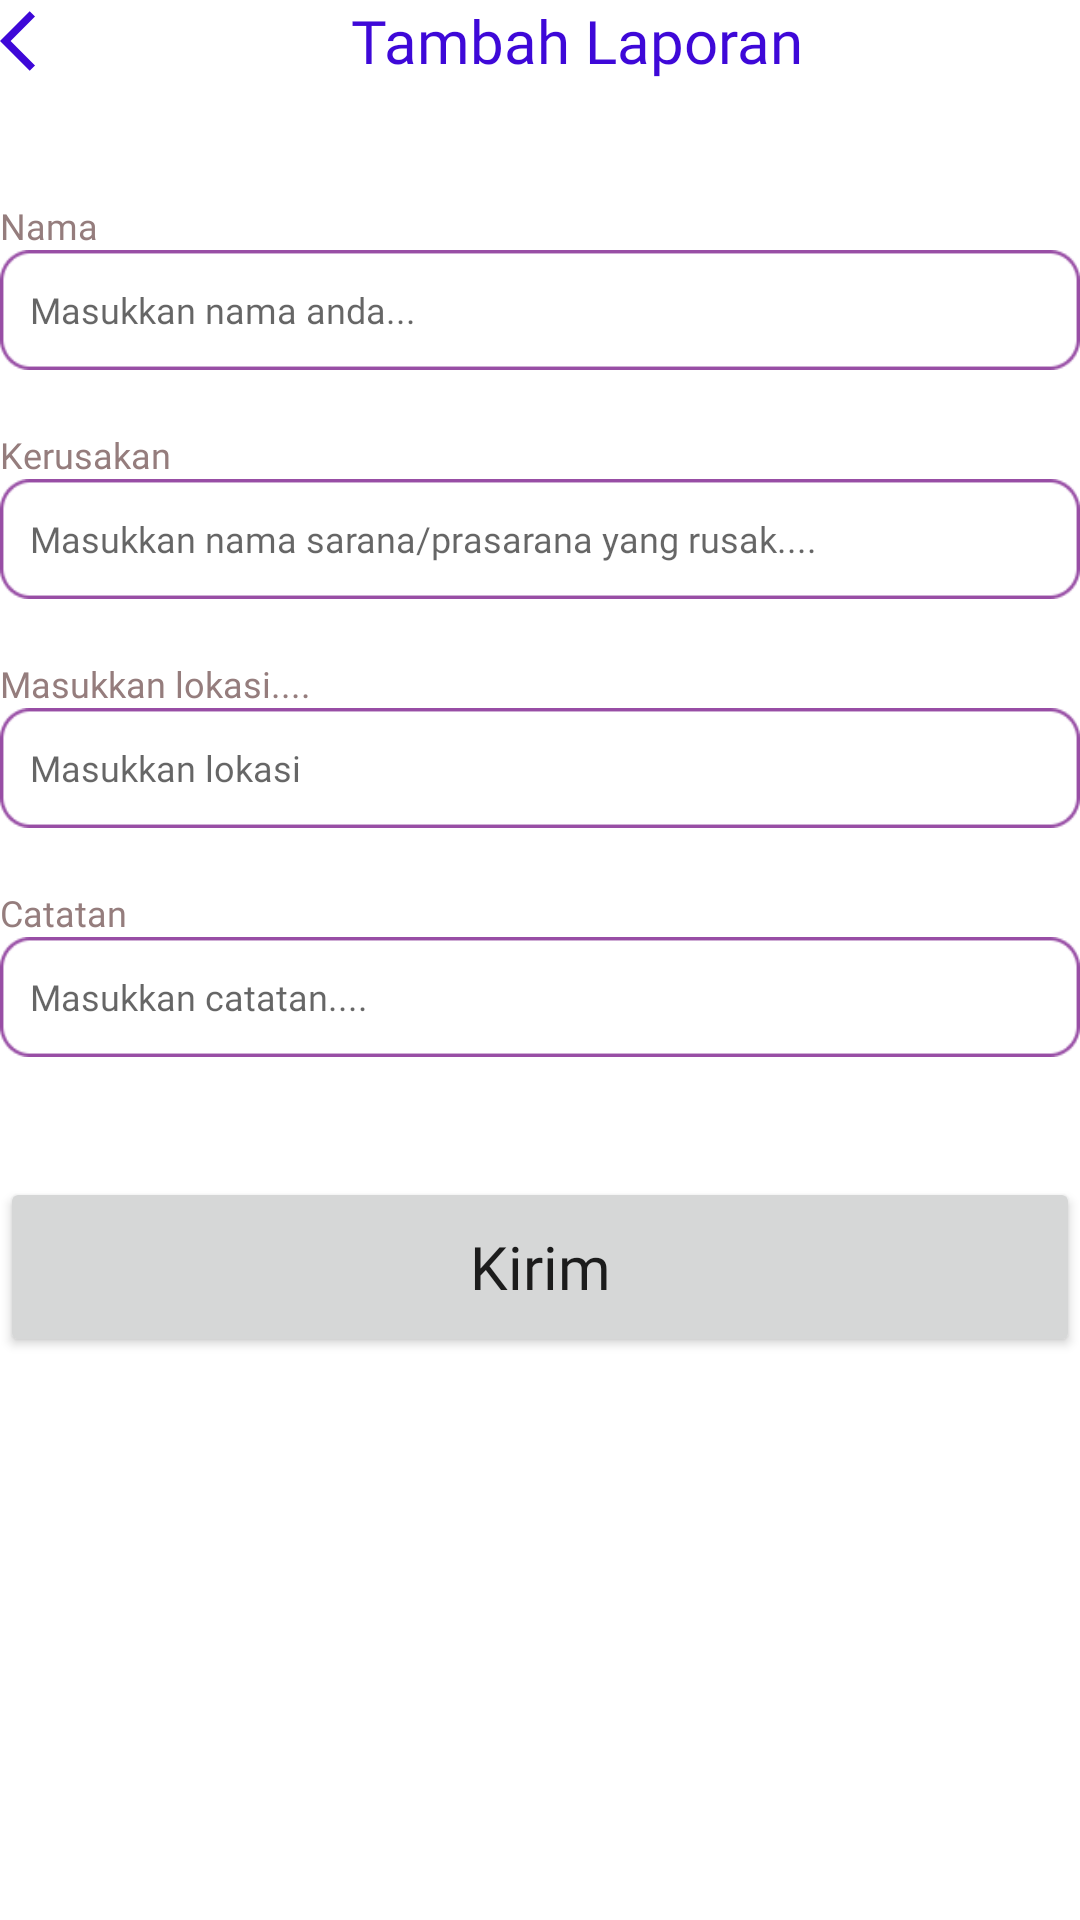

Reconstruct the res/layout file that produces this screen, plus the resources it refers to.
<!-- AndroidManifest.xml: application theme Theme.MyLapor -->
<!-- res/layout/activity_report.xml -->
<?xml version="1.0" encoding="utf-8"?>
<LinearLayout xmlns:android="http://schemas.android.com/apk/res/android"
    xmlns:app="http://schemas.android.com/apk/res-auto"
    xmlns:tools="http://schemas.android.com/tools"
    tools:context=".activity.ReportActivity"
    android:layout_width="match_parent"
    android:layout_height="match_parent"
    android:orientation="vertical"
    android:layout_margin="20dp">

    <LinearLayout
        android:layout_width="match_parent"
        android:layout_height="wrap_content"
        android:orientation="horizontal">

        <ImageView
            android:layout_width="wrap_content"
            android:layout_height="match_parent"
            android:src="@drawable/ic_back"
            android:id="@+id/btnBack"/>
        <TextView
            android:id="@+id/tvAddLaporan"
            android:layout_width="match_parent"
            android:layout_height="wrap_content"
            android:fontFamily="@font/nunito_sans_bold"
            android:text="Tambah Laporan"
            android:textAlignment="center"
            android:textColor="@color/purple"
            android:textSize="20sp" />
    </LinearLayout>

    <LinearLayout
        android:layout_width="match_parent"
        android:layout_height="wrap_content"
        android:orientation="vertical">

        <TextView
            android:id="@+id/tvNama"
            android:layout_width="match_parent"
            android:layout_height="wrap_content"
            android:layout_marginTop="40dp"
            android:fontFamily="@font/nunito_sans"
            android:text="Nama"
            android:textColor="@color/text_grey"
            android:textSize="12sp" />


        <FrameLayout
            android:layout_width="match_parent"
            android:layout_height="wrap_content">

            <EditText
                android:id="@+id/etNama"
                android:layout_width="match_parent"
                android:layout_height="40dp"
                android:paddingLeft="10dp"
                android:textSize="12sp"
                android:fontFamily="@font/nunito_sans"
                android:background="@drawable/coloumn_login"
                android:hint="Masukkan nama anda..." />
        </FrameLayout>

        <TextView
            android:id="@+id/tvKerusakan"
            android:layout_width="match_parent"
            android:layout_height="wrap_content"
            android:layout_marginTop="20dp"
            android:fontFamily="@font/nunito_sans"
            android:text="Kerusakan"
            android:textColor="@color/text_grey"
            android:textSize="12sp" />


        <FrameLayout
            android:layout_width="match_parent"
            android:layout_height="wrap_content">

            <EditText
                android:id="@+id/etKerusakan"
                android:paddingLeft="10dp"
                android:layout_width="match_parent"
                android:layout_height="40dp"
                android:textSize="12sp"
                android:fontFamily="@font/nunito_sans"
                android:background="@drawable/coloumn_login"
                android:hint="Masukkan nama sarana/prasarana yang rusak...." />
        </FrameLayout>

        <TextView
            android:id="@+id/tvLokasi"
            android:layout_width="match_parent"
            android:layout_height="wrap_content"
            android:layout_marginTop="20dp"
            android:fontFamily="@font/nunito_sans"
            android:text="Masukkan lokasi...."
            android:textColor="@color/text_grey"
            android:textSize="12sp" />

        <FrameLayout
            android:layout_width="match_parent"
            android:layout_height="wrap_content">
            <EditText
                android:id="@+id/etLokasi"
                android:layout_width="match_parent"
                android:paddingLeft="10dp"
                android:layout_height="40dp"
                android:background="@drawable/coloumn_login"
                android:textSize="12sp"
                android:fontFamily="@font/nunito_sans"
                android:hint="Masukkan lokasi" />
        </FrameLayout>

        <TextView
            android:id="@+id/tvCatatan"
            android:layout_width="match_parent"
            android:layout_height="wrap_content"
            android:layout_marginTop="20dp"
            android:fontFamily="@font/nunito_sans"
            android:text="Catatan"
            android:textColor="@color/text_grey"
            android:textSize="12sp" />


        <FrameLayout
            android:layout_width="match_parent"
            android:layout_height="wrap_content">

            <EditText
                android:id="@+id/etCatatan"
                android:layout_width="match_parent"
                android:paddingLeft="10dp"
                android:layout_height="40dp"
                android:textSize="12sp"
                android:fontFamily="@font/nunito_sans"
                android:background="@drawable/coloumn_login"
                android:hint="Masukkan catatan...." />
        </FrameLayout>

        <Button
            android:id="@+id/btnKirim"
            android:layout_width="match_parent"
            android:layout_height="60dp"
            android:layout_marginTop="40dp"
            android:fontFamily="@font/montserrat_bold"
            android:text="Kirim"
            android:textAllCaps="false"
            android:textSize="20sp" />

    </LinearLayout>

</LinearLayout>
<!-- resources referenced by this layout -->
<resources>
  <color name="purple">#3E08D8</color>
  <color name="text_grey">#957D7D</color>
  <!-- drawable coloumn_login: png bitmap (drawable-v24, 1527 bytes) -->
  <!-- drawable ic_back (drawable-v24) -->
  <?xml version="1.0" encoding="utf-8"?>
  <vector xmlns:android="http://schemas.android.com/apk/res/android"
      android:width="24dp"
      android:height="24dp"
      android:tint="@color/purple"
      android:viewportWidth="24"
      android:viewportHeight="24">
      <path
          android:fillColor="@color/purple"
          android:pathData="M11.67,3.87L9.9,2.1 0,12l9.9,9.9 1.77,-1.77L3.54,12z" />
  </vector>
  <style name="Theme.MyLapor" parent="Theme.MaterialComponents.DayNight.NoActionBar">
          
          <item name="colorPrimary">@color/purple_500</item>
          <item name="colorPrimaryVariant">@color/purple_700</item>
          <item name="colorOnPrimary">@color/white</item>
          
          <item name="colorSecondary">@color/teal_200</item>
          <item name="colorSecondaryVariant">@color/teal_700</item>
          <item name="colorOnSecondary">@color/black</item>
          
          <item name="android:statusBarColor">?attr/colorPrimaryVariant</item>
          
      </style>
  <color name="purple_500">#FF6200EE</color>
  <color name="purple_700">#FF3700B3</color>
  <color name="white">#FFFFFFFF</color>
  <color name="teal_200">#FF03DAC5</color>
  <color name="teal_700">#FF018786</color>
  <color name="black">#FF000000</color>
</resources>
